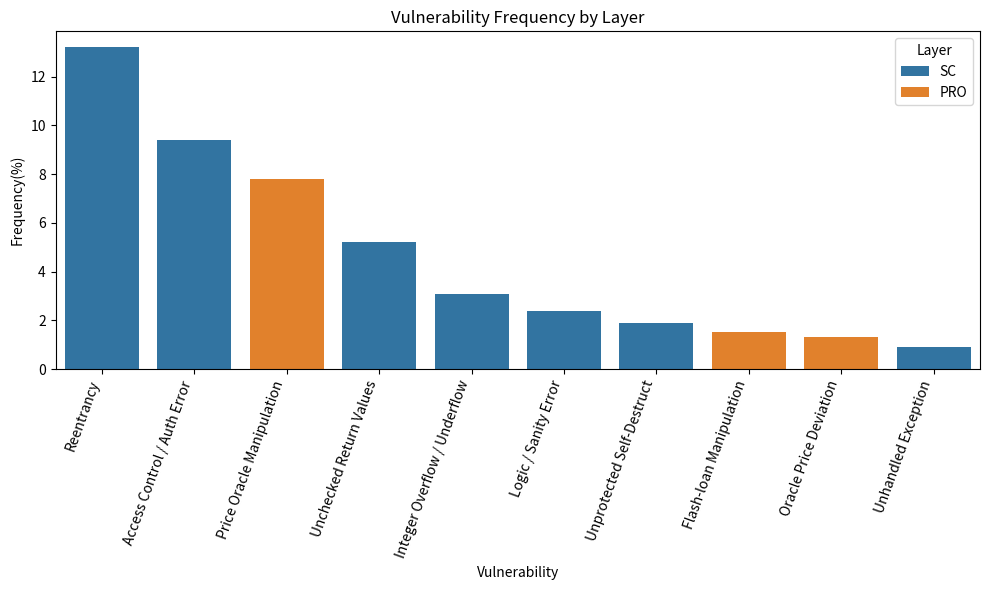

Reproduce this figure in Python.
import pandas as pd

# vulnerability–tool coverage matrix template
data = [
    # Vulnerability, Layer, Frequency (% of contracts), Slither, Mythril, Manticore, Smartian, Securify, OtherTool
    ["Reentrancy", "SC", 13.2, 1, 1, 1, 1, 0, 0],
    ["Access Control / Auth Error", "SC", 9.4, 1, 0, 1, 1, 1, 0],
    ["Price Oracle Manipulation", "PRO", 7.8, 0, 1, 1, 1, 0, 0],
    ["Unchecked Return Values", "SC", 5.2, 1, 1, 1, 0, 0, 0],
    ["Integer Overflow / Underflow", "SC", 3.1, 1, 1, 1, 1, 1, 0],
    ["Logic / Sanity Error", "SC", 2.4, 0, 0, 0, 0, 0, 0],
    ["Unprotected Self-Destruct", "SC", 1.9, 1, 1, 0, 1, 0, 0],
    ["Flash-loan Manipulation", "PRO", 1.5, 0, 1, 1, 0, 0, 0],
    ["Oracle Price Deviation", "PRO", 1.3, 0, 1, 1, 1, 0, 0],
    ["Unhandled Exception", "SC", 0.9, 1, 0, 0, 0, 1, 0],
]

cols = [
    "Vulnerability", "Layer", "Frequency(%)",
    "Slither", "Mythril", "Manticore", "Smartian", "Securify", "OtherTool"
]

df_vuln = pd.DataFrame(data, columns=cols)
df_vuln

# Step 2: Aggregate tool coverage and frequency statistics
df_vuln["ToolCoverage"] = df_vuln[["Slither","Mythril","Manticore","Smartian","Securify","OtherTool"]].sum(axis=1)
print("\n=== Tool coverage per vulnerability ===")
print(df_vuln[["Vulnerability","ToolCoverage"]])

print("\n=== Average frequency by layer ===")
print(df_vuln.groupby("Layer")["Frequency(%)"].mean())

import matplotlib.pyplot as plt
import seaborn as sns

# Step 3: Visualization
plt.figure(figsize=(10,6))
sns.barplot(data=df_vuln, x="Vulnerability", y="Frequency(%)", hue="Layer")
plt.xticks(rotation=70, ha="right")
plt.title("Vulnerability Frequency by Layer")
plt.tight_layout()
plt.show()